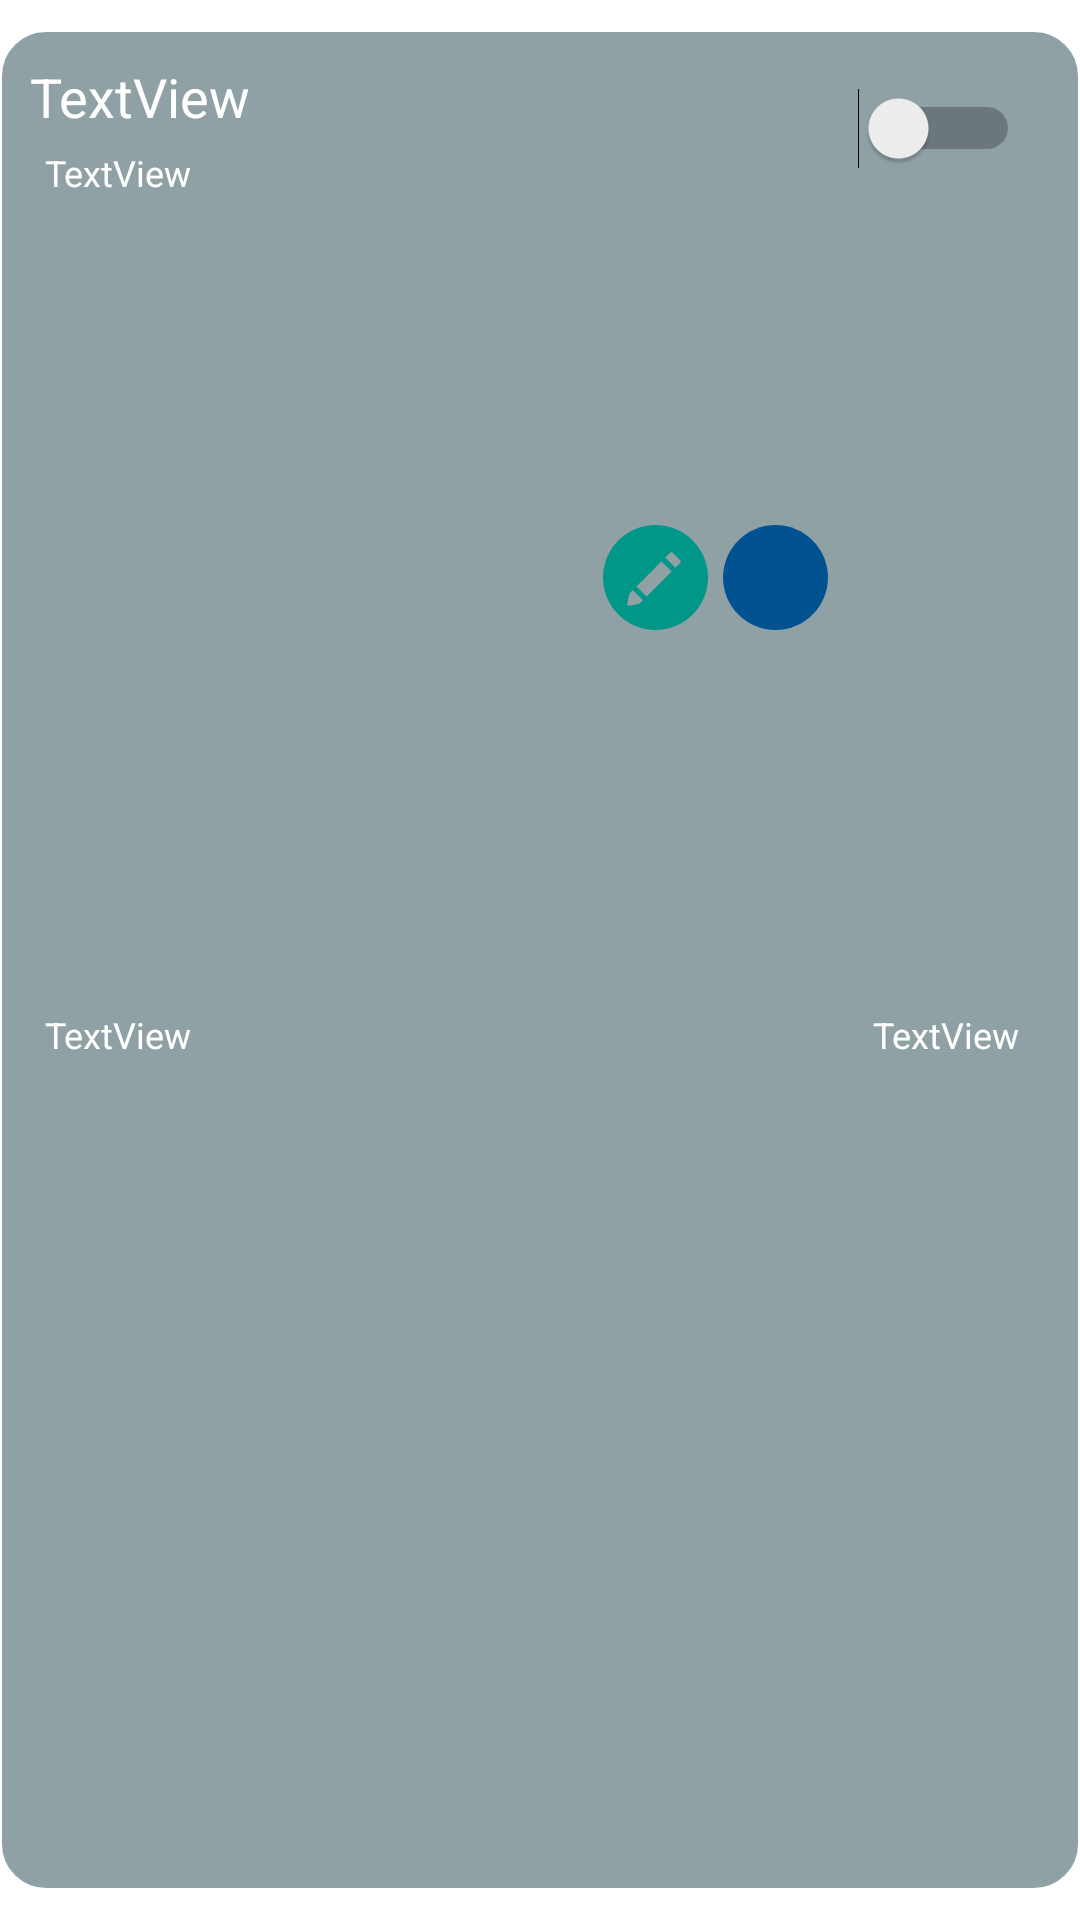

This screen was rendered from an Android layout file. Write that file and the resources it references.
<!-- AndroidManifest.xml: application theme Theme.WeatherForecast -->
<!-- res/layout/alert_list_row.xml -->
<?xml version="1.0" encoding="utf-8"?>
<androidx.constraintlayout.widget.ConstraintLayout xmlns:android="http://schemas.android.com/apk/res/android"
    xmlns:app="http://schemas.android.com/apk/res-auto"
    xmlns:tools="http://schemas.android.com/tools"
    android:layout_width="match_parent"
    android:layout_height="wrap_content">

    <androidx.constraintlayout.widget.ConstraintLayout
        android:layout_width="match_parent"
        android:layout_height="match_parent"
        android:layout_marginTop="10dp"
        android:layout_marginBottom="10dp"
        android:background="@drawable/border_recycler"
        app:layout_constraintBottom_toBottomOf="parent"
        app:layout_constraintEnd_toEndOf="parent"
        app:layout_constraintStart_toStartOf="parent"
        app:layout_constraintTop_toTopOf="parent">


        <TextView
            android:id="@+id/alertTypeLbl"
            android:layout_width="wrap_content"
            android:layout_height="wrap_content"
            android:layout_marginTop="13dp"
            android:layout_marginBottom="10dp"
            android:text="TextView"
            android:textColor="#FFFFFF"
            android:textSize="12sp"
            app:layout_constraintBottom_toBottomOf="parent"
            app:layout_constraintEnd_toEndOf="@+id/alertSwitch"
            app:layout_constraintTop_toBottomOf="@+id/alertSwitch"
            tools:text="notification" />

        <Button
            android:id="@+id/updateButton"
            android:layout_width="35dp"
            android:layout_height="35dp"
            android:layout_marginEnd="5dp"
            android:background="@drawable/ic_pencil"
            app:backgroundTint="#009688"
            app:fabSize="normal"
            app:layout_constraintBottom_toBottomOf="@+id/alertEventLbl"
            app:layout_constraintEnd_toStartOf="@+id/deleteButton"
            app:layout_constraintTop_toTopOf="@+id/alertTimeLbl"
            app:layout_constraintVertical_bias="0.52" />

        <TextView
            android:id="@+id/alertTimeLbl"
            android:layout_width="wrap_content"
            android:layout_height="wrap_content"
            android:layout_marginStart="10dp"
            android:layout_marginTop="10dp"
            android:text="TextView"
            android:textColor="#FFFFFF"
            android:textSize="18sp"
            app:layout_constraintStart_toStartOf="parent"
            app:layout_constraintTop_toTopOf="parent" />

        <TextView
            android:id="@+id/alertDayLbl"
            android:layout_width="0dp"
            android:layout_height="wrap_content"
            android:layout_marginStart="5dp"
            android:layout_marginTop="5dp"
            android:text="TextView"
            android:textColor="#FFFFFF"
            android:textSize="12sp"
            app:layout_constraintEnd_toStartOf="@+id/updateButton"
            app:layout_constraintStart_toStartOf="@+id/alertTimeLbl"
            app:layout_constraintTop_toBottomOf="@+id/alertTimeLbl" />

        <Switch
            android:id="@+id/alertSwitch"
            android:layout_width="wrap_content"
            android:layout_height="wrap_content"
            android:layout_marginEnd="20dp"
            android:checked="false"
            android:textColorHighlight="#EE3B5961"
            android:textColorLink="#EE3B5961"
            app:layout_constraintBottom_toBottomOf="@+id/alertDayLbl"
            app:layout_constraintEnd_toEndOf="parent"
            app:layout_constraintTop_toTopOf="@+id/alertTimeLbl" />

        <Button
            android:id="@+id/deleteButton"
            android:layout_width="35dp"
            android:layout_height="35dp"
            android:layout_marginEnd="10dp"
            android:background="@drawable/ic_remove"
            android:foreground="@drawable/ic_remove"
            app:backgroundTint="#015291"
            app:fabSize="normal"
            app:layout_constraintBottom_toBottomOf="@+id/updateButton"
            app:layout_constraintEnd_toStartOf="@+id/alertSwitch"
            app:layout_constraintTop_toTopOf="@+id/updateButton"
            app:layout_constraintVertical_bias="0.0" />

        <TextView
            android:id="@+id/alertEventLbl"
            android:layout_width="wrap_content"
            android:layout_height="wrap_content"
            android:layout_marginStart="5dp"
            android:layout_marginTop="4dp"
            android:layout_marginBottom="10dp"
            android:text="TextView"
            android:textColor="#FFFFFF"
            android:textSize="12sp"
            app:layout_constraintBottom_toBottomOf="parent"
            app:layout_constraintStart_toStartOf="@+id/alertTimeLbl"
            app:layout_constraintTop_toBottomOf="@+id/alertDayLbl" />
    </androidx.constraintlayout.widget.ConstraintLayout>

</androidx.constraintlayout.widget.ConstraintLayout>
<!-- resources referenced by this layout -->
<resources>
  <!-- drawable border_recycler (drawable) -->
  <?xml version="1.0" encoding="utf-8"?>
  <shape xmlns:android="http://schemas.android.com/apk/res/android"
      android:shape="rectangle">
      <solid android:color="#7A183C45"/>
      <corners android:radius="15dp" />
      <stroke android:width="2px" android:color="#ffffff" />
  </shape>
  <!-- drawable ic_pencil (drawable) -->
  <vector android:autoMirrored="true" android:height="512dp"
      android:viewportHeight="300" android:viewportWidth="300"
      android:width="512dp" xmlns:android="http://schemas.android.com/apk/res/android">
      <path android:fillColor="#0012ff" android:pathData="M149.996,0C67.157,0 0.001,67.161 0.001,149.997S67.157,300 149.996,300s150.003,-67.163 150.003,-150.003S232.835,0 149.996,0zM221.302,107.945l-14.247,14.247l-29.001,-28.999l-11.002,11.002l29.001,29.001l-71.132,71.126l-28.999,-28.996L84.92,186.328l28.999,28.999l-7.088,7.088l-0.135,-0.135c-0.786,1.294 -2.064,2.238 -3.582,2.575l-27.043,6.03c-0.405,0.091 -0.817,0.135 -1.224,0.135c-1.476,0 -2.91,-0.581 -3.973,-1.647c-1.364,-1.359 -1.932,-3.322 -1.512,-5.203l6.027,-27.035c0.34,-1.517 1.286,-2.798 2.578,-3.582l-0.137,-0.137L192.3,78.941c1.678,-1.675 4.404,-1.675 6.082,0.005l22.922,22.917C222.982,103.541 222.982,106.267 221.302,107.945z"/>
  </vector>
  <!-- drawable ic_remove (drawable) -->
  <vector android:autoMirrored="true" android:height="512dp"
      android:viewportHeight="512" android:viewportWidth="512"
      android:width="512dp" xmlns:android="http://schemas.android.com/apk/res/android">
      <path android:fillColor="#f44336" android:pathData="m256,0c-141.164,0 -256,114.836 -256,256s114.836,256 256,256 256,-114.836 256,-256 -114.836,-256 -256,-256zM256,0"/>
      <path android:fillColor="#fafafa" android:pathData="m350.273,320.105c8.34,8.344 8.34,21.824 0,30.168 -4.16,4.16 -9.621,6.25 -15.086,6.25 -5.461,0 -10.922,-2.09 -15.082,-6.25l-64.105,-64.109 -64.105,64.109c-4.16,4.16 -9.621,6.25 -15.082,6.25 -5.465,0 -10.926,-2.09 -15.086,-6.25 -8.34,-8.344 -8.34,-21.824 0,-30.168l64.109,-64.105 -64.109,-64.105c-8.34,-8.344 -8.34,-21.824 0,-30.168 8.344,-8.34 21.824,-8.34 30.168,0l64.105,64.109 64.105,-64.109c8.344,-8.34 21.824,-8.34 30.168,0 8.34,8.344 8.34,21.824 0,30.168l-64.109,64.105zM350.273,320.105"/>
  </vector>
  <style name="Theme.WeatherForecast" parent="Theme.MaterialComponents.DayNight.DarkActionBar">
          
          <item name="colorPrimary">@color/purple_500</item>
          <item name="colorPrimaryVariant">@color/purple_700</item>
          <item name="colorOnPrimary">@color/white</item>
          
          <item name="colorSecondary">@color/teal_200</item>
          <item name="colorSecondaryVariant">@color/teal_700</item>
          <item name="colorOnSecondary">@color/black</item>
          
          <item name="android:statusBarColor" tools:targetApi="l">?attr/colorPrimaryVariant</item>
          
      </style>
  <color name="purple_500">#FF018786</color>
  <color name="purple_700">#FF018786</color>
  <color name="white">#FFFFFFFF</color>
  <color name="teal_200">#FF018786</color>
  <color name="teal_700">#FF018786</color>
  <color name="black">#000000</color>
</resources>
